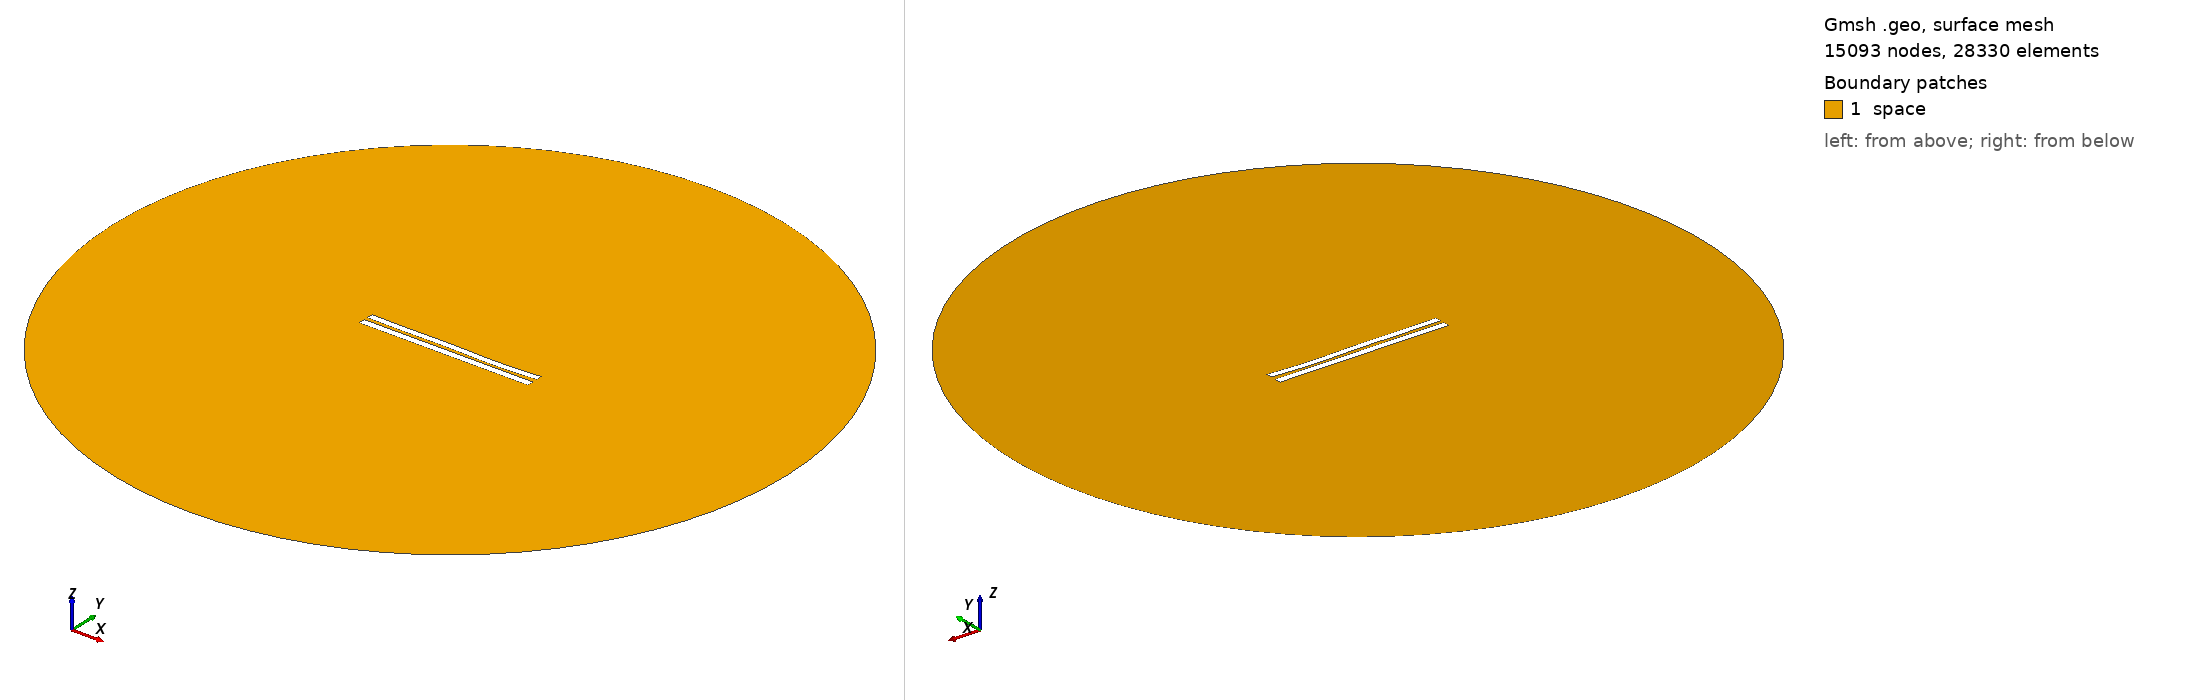

Gmsh geometry script, surface-meshed: 15093 nodes, 28330 surface elements. Boundary patches (legend numbers): 1 space. Left view from above one corner, right view from below the opposite corner. Legend entries are the model's physical surfaces. The drawing asked Gmsh for element sizes between 1% and 20% of the model's largest extent; the script's own settings can give other sizes.

=== 655.geo (drawn) ===
//---------------------------------------
// Geometry kernel
//---------------------------------------

SetFactory("OpenCASCADE");



//---------------------------------------
// Parameters of the geometry
//---------------------------------------

// Overetch of the upper plate
overetch = 0.125;

// Distance between the plates
distance = 2.25;

// Discretization over the x axis (for the deformation)
nx = 50; 

// Length of the plate
L = 100 - overetch; 

// Number of modes
n = 4; 

// 1st mode coefficient
coeff(1) = -0.15;
beta(1) = 0.596864 * 3.1415926535 / L;

// 2nd mode coefficient
coeff(2) = -0.15;
beta(2) = 1.49418 * 3.1415926535 / L;

// 3rd mode coefficient
coeff(3) = 0.15;
beta(3) = 2.50025 * 3.1415926535 / L;

// 4th mode coefficient
coeff(4) = -0.15;
beta(4) = 3.49999 * 3.1415926535 / L;



//---------------------------------------
// Upper plate (deformed rectangle)
//---------------------------------------

// Coordiantes of the upper plate
xmin = -50;
xmax = 50 - overetch;

// Height of the upper plate
yheight = 4 - 2 * overetch;

// Indexes of the points
UpperID[] = {};
LowerID[] = {};
LeftID[] = {};
RightID[] = {};

// Point index
p = 1;

// Horizontal edges
For i In {1:nx}
    x = xmin + (i-1)*(xmax - xmin)/(nx-1);

    y_bottom = distance / 2 + overetch;
    For j In {1:n}
        C = (Cosh(beta(j)*L) + Cos(beta(j)*L)) / (Sinh(beta(j)*L) + Sin(beta(j)*L));
        y_bottom  = y_bottom + coeff(j) * (Cosh(beta(j)*(x+50)) - Cos(beta(j)*(x+50)) - C * (Sinh(beta(j)*(x+50)) - Sin(beta(j)*(x+50))));
    EndFor

    y_top = y_bottom + yheight;

    Point(p) = {x, y_top, 0, 1.0};
    UpperID[i] = p;
    p = p + 1;

    Point(p) = {x, y_bottom, 0, 1.0};
    LowerID[i] = p;
    p = p + 1;
EndFor

// Create point lists
UpperPts[] = {}; LowerPts[] = {};
For i In {1:nx}
  UpperPts[] += {UpperID[i]};
  LowerPts[] += {LowerID[i]};
EndFor

// Build splines
Spline(1) = {UpperPts[]};
Spline(2) = {LowerPts[]};
Line(3) = {LowerPts[nx-1], UpperPts[nx-1]};
Line(4) = {LowerPts[0], UpperPts[0]};

// Build the plane surface
Curve Loop(1) = {2, 3, -1, -4};
Plane Surface(1) = {1};



//---------------------------------------
// Lower plate (rectangle)
//---------------------------------------

// Vertices
Point(1001) = {-50, -1, 0, 1.0};
Point(1002) = { 50, -1, 0, 1.0};
Point(1003) = { 50,  -5, 0, 1.0};
Point(1004) = {-50,  -5, 0, 1.0};

// Edges
Line(5) = {1001, 1002};
Line(6) = {1002, 1003};
Line(7) = {1003, 1004};
Line(8) = {1004, 1001};

// Plane surface
Line Loop(2) = {5, 6, 7, 8};
Plane Surface(2) = {2}; 



//---------------------------------------
// Outer (fictious) boundary
//---------------------------------------

// Points
Point(1005) = {0, 0, 0};       // Center
Point(1006) = {200, 0, 0};     // Start point
Point(1007) = {0, 200, 0};     // 90 degrees
Point(1008) = {-200, 0, 0};    // 180 degrees
Point(1009) = {0, -200, 0};    // 270 degrees

// Circle arcs (each needs start, center, end)
Circle(9) = {1006, 1005, 1007};
Circle(10) = {1007, 1005, 1008};
Circle(11) = {1008, 1005, 1009};
Circle(12) = {1009, 1005, 1006};

// Plane surface for the entire domain
Curve Loop(3) = {9, 10, 11, 12};
Surface(3) = {3};

// Subtract the plates from the whole domain to obtain the actual domain where we want to solve the equations
BooleanDifference{ Surface{3}; Delete; }{ Surface{1}; Surface{2}; Delete; }




//---------------------------------------
// Transfinite Lines/Curves
//---------------------------------------

// Set the number of points on the boundaries
r = 12;
d = 0.15;

// Plates
Transfinite Curve {1} = 50*r/4 Using Progression 1;
Transfinite Line {2} = 50*r Using Progression 1;
Transfinite Curve {3, 4} = 2*r Using Progression 1+d;
Transfinite Line {5} = 50*r Using Progression 1;
Transfinite Line {7} = 50*r/4 Using Progression 1;
Transfinite Line {6} = 2*r Using Progression 1+d;
Transfinite Line {8} = 2*r Using Progression 1-d;

// Outer boundary
Transfinite Line {9, 10, 11, 12} = 20 Using Progression 1;



//---------------------------------------
// Physical groups
//---------------------------------------                

// Physical curves (boundaries)
Physical Line("force_segment", 10) = {2};
Physical Line("upper_plate", 11) = {1, 3, 4};
Physical Line("lower_plate", 12) = {5, 6, 7, 8};
Physical Line("boundary", 20) = {9, 10, 11, 12};

// Physical Surfaces
Physical Surface("space", 30) = {3};



//---------------------------------------
// 6. Generate the Mesh
//---------------------------------------

// 2D mesh generation
Mesh 2;
